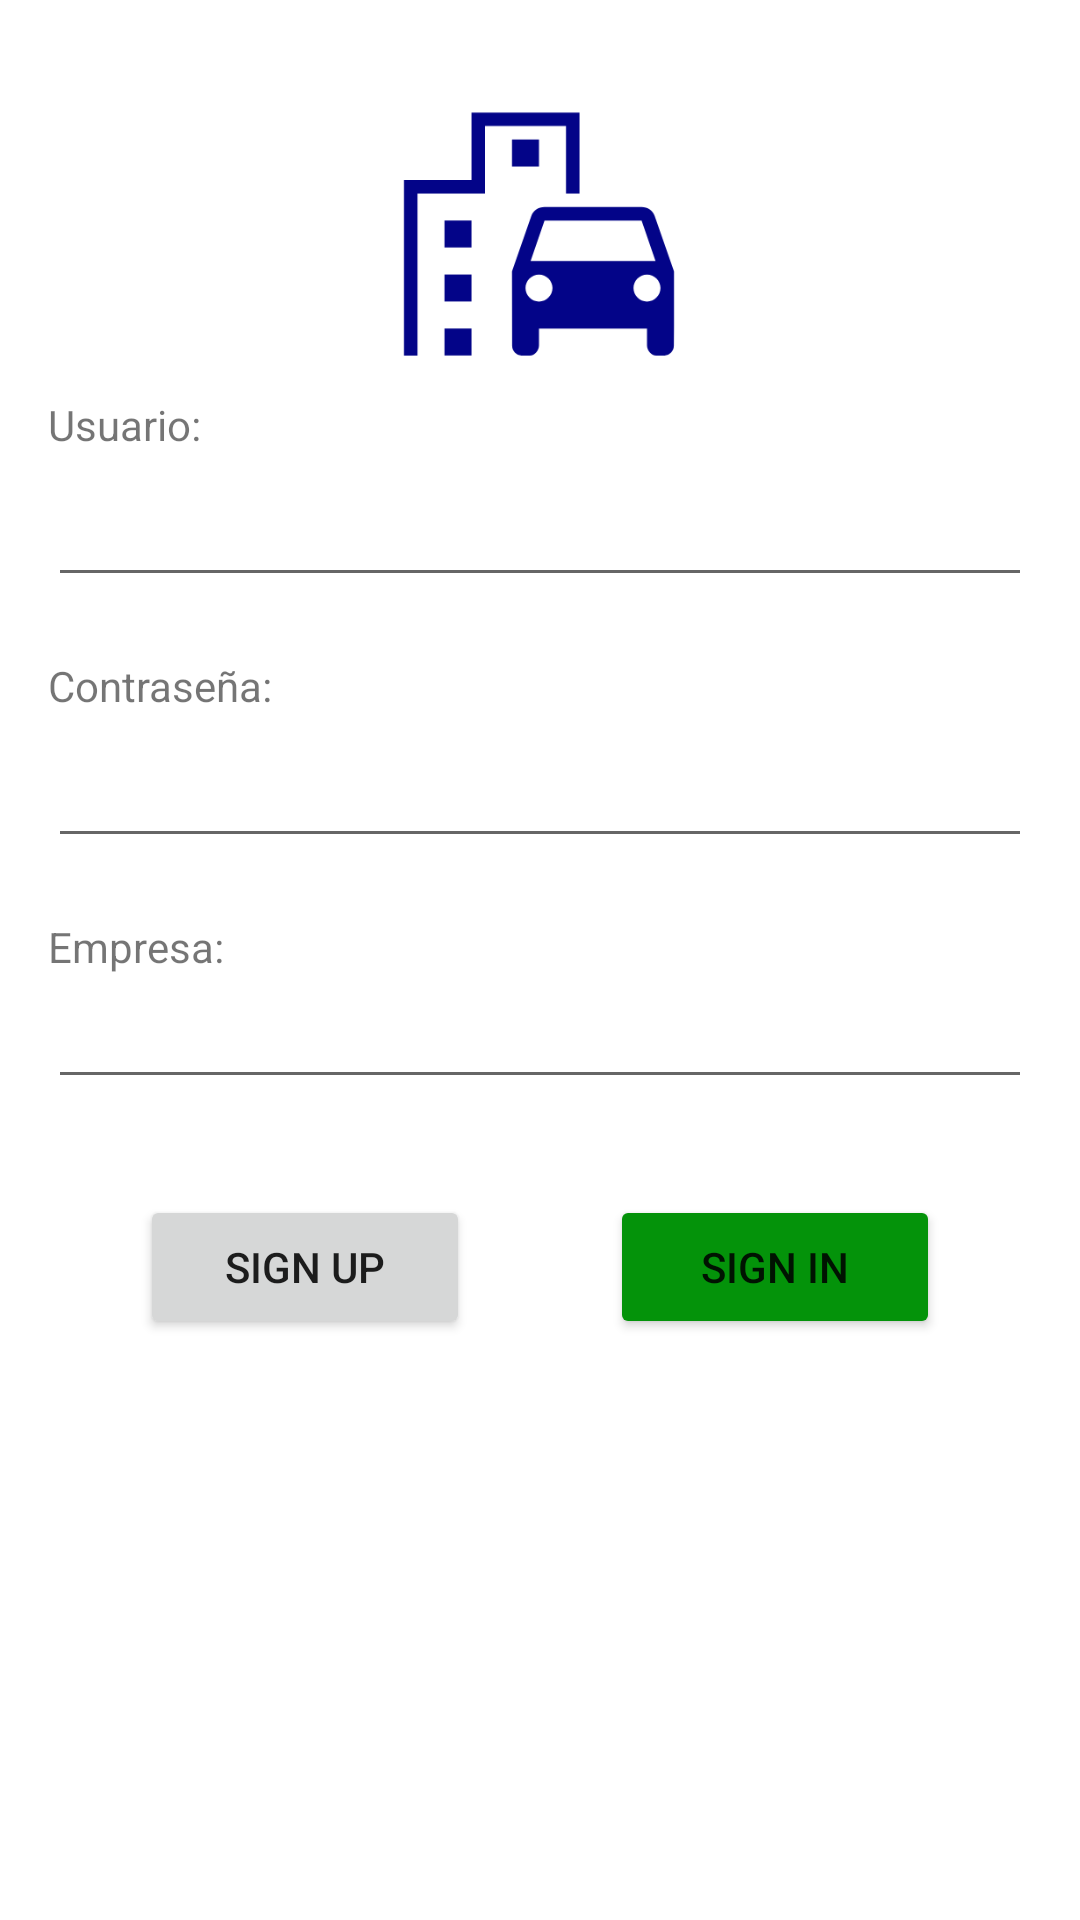

Write the Android layout XML for this screen, with the resource values it uses.
<!-- AndroidManifest.xml: application theme Theme.AppTransporte -->
<!-- res/layout/activity_main.xml -->
<?xml version="1.0" encoding="utf-8"?>
<androidx.constraintlayout.widget.ConstraintLayout xmlns:android="http://schemas.android.com/apk/res/android"
    xmlns:app="http://schemas.android.com/apk/res-auto"
    xmlns:tools="http://schemas.android.com/tools"
    android:layout_width="match_parent"
    android:layout_height="match_parent"
    tools:context=".MainActivity">

    <ImageView
        android:id="@+id/imageView"
        android:layout_width="118dp"
        android:layout_height="108dp"
        android:layout_marginTop="24dp"
        android:contentDescription="@string/descripcion_logo"
        app:layout_constraintEnd_toEndOf="parent"
        app:layout_constraintHorizontal_bias="0.498"
        app:layout_constraintStart_toStartOf="parent"
        app:layout_constraintTop_toTopOf="parent"
        app:srcCompat="@drawable/logo_app" />

    <LinearLayout
        android:id="@+id/linearLayout"
        android:layout_width="0dp"
        android:layout_height="wrap_content"
        android:layout_marginStart="16dp"
        android:layout_marginTop="132dp"
        android:layout_marginEnd="16dp"
        android:orientation="vertical"
        app:layout_constraintEnd_toEndOf="parent"
        app:layout_constraintHorizontal_bias="0.0"
        app:layout_constraintStart_toStartOf="parent"
        app:layout_constraintTop_toTopOf="parent">

        <TextView
            android:id="@+id/textView3"
            android:layout_width="wrap_content"
            android:layout_height="wrap_content"
            android:text="@string/labelUsername" />

        <EditText
            android:id="@+id/editTextTextPersonName"
            android:layout_width="match_parent"
            android:layout_height="wrap_content"
            android:ems="10"
            android:importantForAutofill="no"
            android:inputType="textPersonName"
            android:minHeight="48dp"
            tools:ignore="LabelFor,SpeakableTextPresentCheck" />

        <TextView
            android:id="@+id/textView4"
            android:layout_width="match_parent"
            android:layout_height="wrap_content"
            android:layout_marginTop="@dimen/marginTop"
            android:text="@string/labelPassword" />

        <EditText
            android:id="@+id/password"
            android:layout_width="match_parent"
            android:layout_height="wrap_content"
            android:ems="10"
            android:importantForAutofill="no"
            android:inputType="textPassword"
            android:minHeight="48dp"
            tools:ignore="LabelFor,SpeakableTextPresentCheck" />

        <TextView
            android:id="@+id/textView"
            android:layout_width="match_parent"
            android:layout_height="wrap_content"
            android:layout_marginTop="@dimen/marginTop"
            android:text="@string/labelEmpresa" />

        <EditText
            android:id="@+id/company"
            android:layout_width="match_parent"
            android:layout_height="wrap_content"
            android:ems="10"
            android:inputType="textPersonName" />

    </LinearLayout>

    <Button
        android:id="@+id/botonLogIn"
        android:layout_width="@dimen/standardButtonWidth"
        android:layout_height="wrap_content"
        android:layout_marginTop="32dp"
        android:backgroundTint="@color/green"
        android:text="@string/botonLogIn"
        app:layout_constraintEnd_toEndOf="parent"
        app:layout_constraintHorizontal_bias="0.5"
        app:layout_constraintStart_toEndOf="@+id/botonRegister"
        app:layout_constraintTop_toBottomOf="@+id/linearLayout"
        tools:ignore="MissingConstraints,TextContrastCheck" />

    <Button
        android:id="@+id/botonRegister"
        android:layout_width="@dimen/standardButtonWidth"
        android:layout_height="wrap_content"
        android:layout_marginTop="32dp"
        android:text="@string/botonRegister"
        app:layout_constraintEnd_toStartOf="@+id/botonLogIn"
        app:layout_constraintHorizontal_bias="0.5"
        app:layout_constraintStart_toStartOf="parent"
        app:layout_constraintTop_toBottomOf="@+id/linearLayout"
        tools:ignore="MissingConstraints" />

</androidx.constraintlayout.widget.ConstraintLayout>
<!-- resources referenced by this layout -->
<resources>
  <color name="green">#04930A</color>
  <dimen name="marginTop">20dp</dimen>
  <dimen name="standardButtonWidth">110dp</dimen>
  <!-- drawable logo_app (drawable) -->
  <vector android:height="160dp" android:tint="#030488"
      android:viewportHeight="24" android:viewportWidth="24"
      android:width="160dp" xmlns:android="http://schemas.android.com/apk/res/android">
      <path android:fillColor="@android:color/white" android:pathData="M20.57,10.66C20.43,10.26 20.05,10 19.6,10h-7.19c-0.46,0 -0.83,0.26 -0.98,0.66L10,14.77l0.01,5.51c0,0.38 0.31,0.72 0.69,0.72h0.62C11.7,21 12,20.62 12,20.24V19h8v1.24c0,0.38 0.31,0.76 0.69,0.76h0.61c0.38,0 0.69,-0.34 0.69,-0.72L22,18.91v-4.14L20.57,10.66zM12.41,11h7.19l1.03,3h-9.25L12.41,11zM12,17c-0.55,0 -1,-0.45 -1,-1s0.45,-1 1,-1s1,0.45 1,1S12.55,17 12,17zM20,17c-0.55,0 -1,-0.45 -1,-1s0.45,-1 1,-1s1,0.45 1,1S20.55,17 20,17z"/>
      <path android:fillColor="@android:color/white" android:pathData="M14,9l1,0l0,-6l-8,0l0,5l-5,0l0,13l1,0l0,-12l5,0l0,-5l6,0z"/>
      <path android:fillColor="@android:color/white" android:pathData="M5,11h2v2h-2z"/>
      <path android:fillColor="@android:color/white" android:pathData="M10,5h2v2h-2z"/>
      <path android:fillColor="@android:color/white" android:pathData="M5,15h2v2h-2z"/>
      <path android:fillColor="@android:color/white" android:pathData="M5,19h2v2h-2z"/>
  </vector>
  <string name="botonLogIn" translatable="false">sign in</string>
  <string name="botonRegister" translatable="false">sign up</string>
  <string name="descripcion_logo">App icon</string>
  <string name="labelEmpresa">Empresa:</string>
  <string name="labelPassword">Contraseña:</string>
  <string name="labelUsername">Usuario:</string>
  <style name="Theme.AppTransporte" parent="Theme.MaterialComponents.DayNight.DarkActionBar">
          
          <item name="colorPrimary">@color/purple_500</item>
          <item name="colorPrimaryVariant">@color/purple_700</item>
          <item name="colorOnPrimary">@color/white</item>
          
          <item name="colorSecondary">@color/teal_200</item>
          <item name="colorSecondaryVariant">@color/teal_700</item>
          <item name="colorOnSecondary">@color/black</item>
          
          <item name="android:statusBarColor" tools:targetApi="l">?attr/colorPrimaryVariant</item>
          
      </style>
  <color name="purple_500">#FF6200EE</color>
  <color name="purple_700">#FF3700B3</color>
  <color name="white">#FFFFFFFF</color>
  <color name="teal_200">#FF03DAC5</color>
  <color name="teal_700">#FF018786</color>
  <color name="black">#FF000000</color>
</resources>
